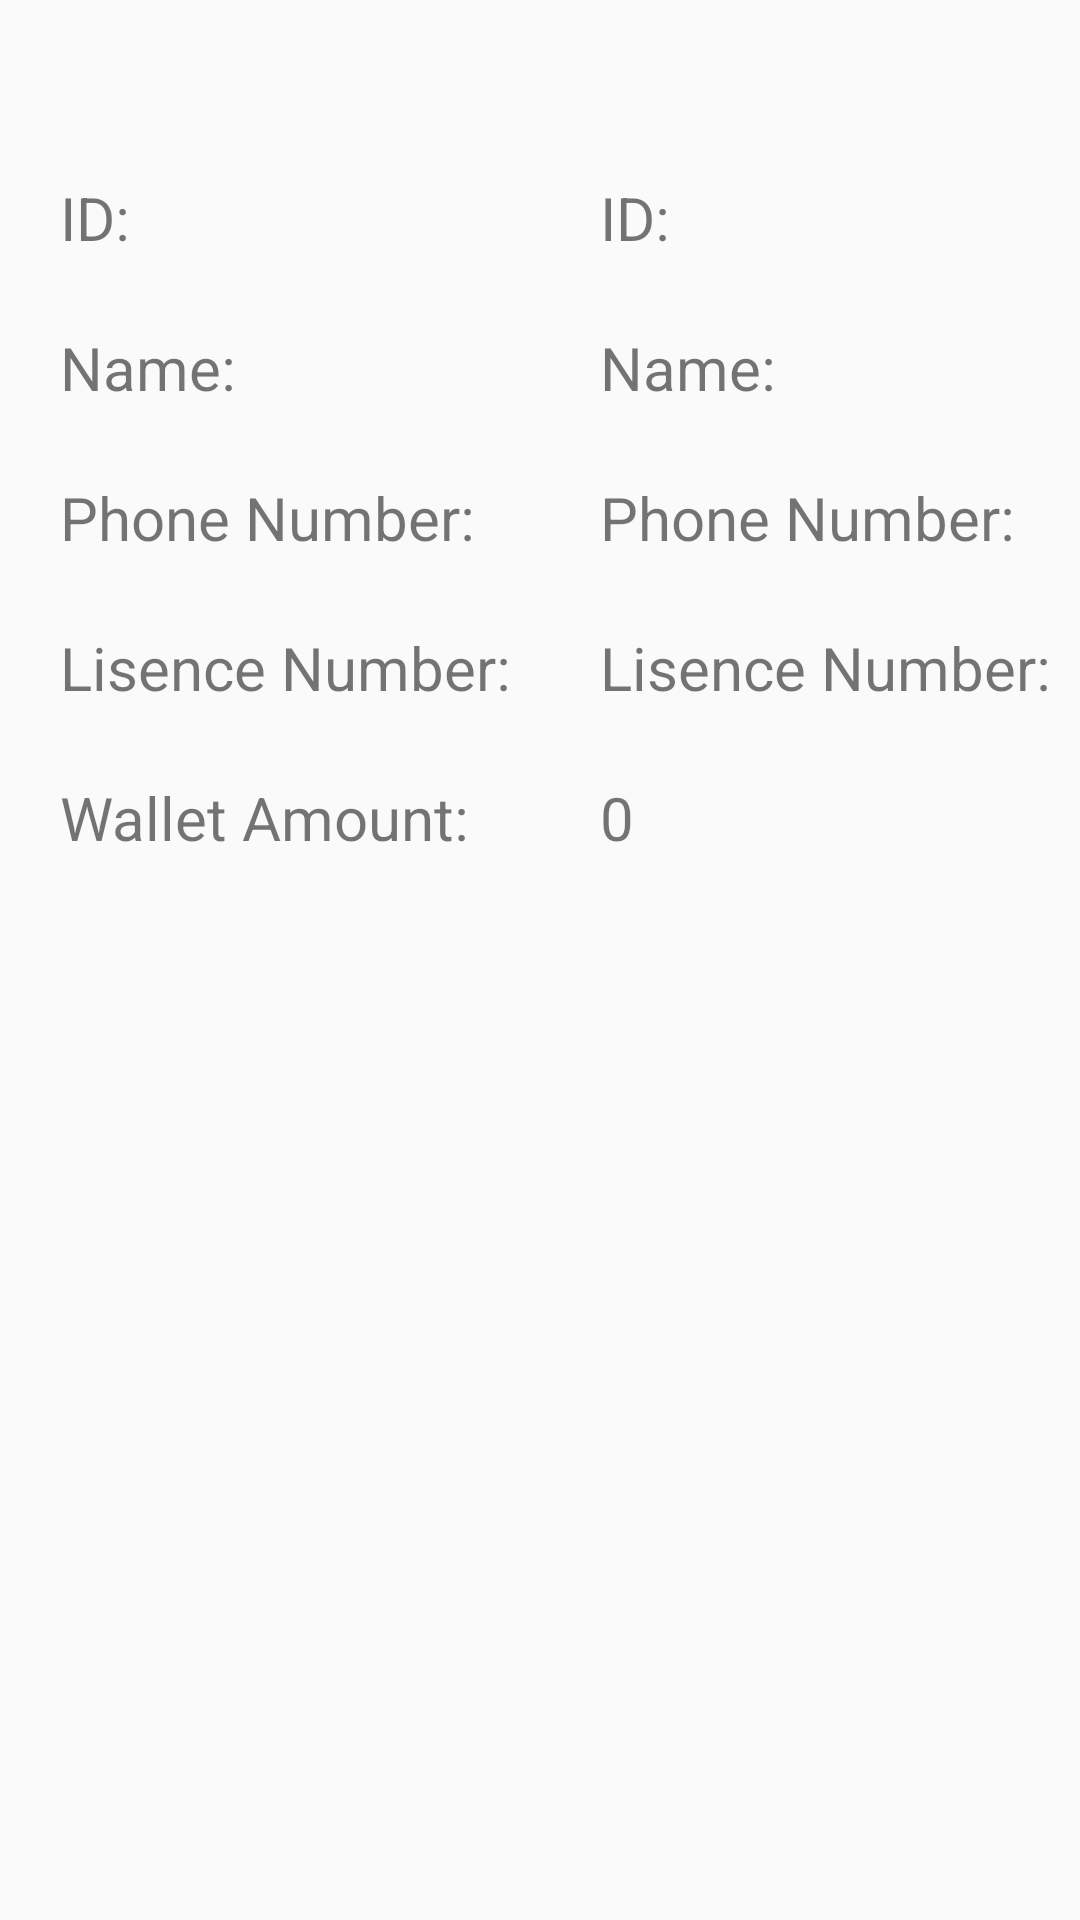

Layout XML and referenced resources for this Android screen:
<!-- AndroidManifest.xml: application theme AppTheme -->
<!-- res/layout/activity_user_card.xml -->
<?xml version="1.0" encoding="utf-8"?>
<RelativeLayout xmlns:android="http://schemas.android.com/apk/res/android"
    xmlns:app="http://schemas.android.com/apk/res-auto"
    xmlns:tools="http://schemas.android.com/tools"
    android:layout_width="match_parent"
    android:layout_height="match_parent"
    tools:context=".UserCard">

    <TextView
        android:layout_width="wrap_content"
        android:layout_height="wrap_content"
        android:layout_alignParentStart="true"
        android:layout_alignParentTop="true"
        android:layout_marginStart="20dp"
        android:layout_marginTop="59dp"
        android:text="@string/id"
        android:textSize="20sp"
        tools:layout_editor_absoluteX="36dp"
        tools:layout_editor_absoluteY="48dp" />

    <TextView
        android:layout_width="wrap_content"
        android:layout_height="wrap_content"
        android:layout_alignParentStart="true"
        android:layout_alignParentTop="true"
        android:layout_marginStart="20dp"
        android:layout_marginTop="109dp"
        android:text="Name:"
        android:textSize="20sp"
        tools:layout_editor_absoluteX="36dp"
        tools:layout_editor_absoluteY="48dp" />
    <TextView
        android:layout_width="wrap_content"
        android:layout_height="wrap_content"
        android:layout_alignParentStart="true"
        android:layout_alignParentTop="true"
        android:layout_marginStart="20dp"
        android:layout_marginTop="159dp"
        android:text="@string/phone_number"
        android:textSize="20sp"
        tools:layout_editor_absoluteX="36dp"
        tools:layout_editor_absoluteY="48dp" />

    <TextView
        android:layout_width="wrap_content"
        android:layout_height="wrap_content"
        android:layout_alignParentStart="true"
        android:layout_alignParentTop="true"
        android:layout_marginStart="20dp"
        android:layout_marginTop="209dp"
        android:text="@string/lisence_number"
        android:textSize="20sp"
        tools:layout_editor_absoluteX="36dp"
        tools:layout_editor_absoluteY="48dp" />

    <TextView
        android:layout_width="wrap_content"
        android:layout_height="wrap_content"
        android:layout_alignParentStart="true"
        android:layout_alignParentTop="true"
        android:layout_marginStart="20dp"
        android:layout_marginTop="259dp"
        android:text="@string/wallet_amount"
        android:textSize="20sp"
        tools:layout_editor_absoluteX="36dp"
        tools:layout_editor_absoluteY="48dp" />






    

    <TextView
        android:id="@+id/idtext"
        android:layout_width="wrap_content"
        android:layout_height="wrap_content"
        android:layout_alignParentStart="true"
        android:layout_alignParentTop="true"
        android:layout_marginStart="200dp"
        android:layout_marginTop="59dp"
        android:text="@string/id"
        android:textSize="20sp"
        tools:layout_editor_absoluteX="36dp"
        tools:layout_editor_absoluteY="48dp" />

    <TextView
        android:id="@+id/name"
        android:layout_width="wrap_content"
        android:layout_height="wrap_content"
        android:layout_alignParentStart="true"
        android:layout_alignParentTop="true"
        android:layout_marginStart="200dp"
        android:layout_marginTop="109dp"
        android:text="@string/name"
        android:textSize="20sp"
        tools:layout_editor_absoluteX="36dp"
        tools:layout_editor_absoluteY="48dp" />
    <TextView
        android:id="@+id/phoneNumber"
        android:layout_width="wrap_content"
        android:layout_height="wrap_content"
        android:layout_alignParentStart="true"
        android:layout_alignParentTop="true"
        android:layout_marginStart="200dp"
        android:layout_marginTop="159dp"
        android:text="@string/phone_number"
        android:textSize="20sp"
        tools:layout_editor_absoluteX="36dp"
        tools:layout_editor_absoluteY="48dp" />

    <TextView
        android:id="@+id/lnumber"
        android:layout_width="wrap_content"
        android:layout_height="wrap_content"
        android:layout_alignParentStart="true"
        android:layout_alignParentTop="true"
        android:layout_marginStart="200dp"
        android:layout_marginTop="209dp"
        android:text="@string/lisence_number"
        android:textSize="20sp"
        tools:layout_editor_absoluteX="36dp"
        tools:layout_editor_absoluteY="48dp" />

    <TextView
        android:id="@+id/walletamount"
        android:layout_width="wrap_content"
        android:layout_height="wrap_content"
        android:layout_alignParentStart="true"
        android:layout_alignParentTop="true"
        android:layout_marginStart="200dp"
        android:layout_marginTop="259dp"
        android:text="@string/nil"
        android:textSize="20sp"
        tools:layout_editor_absoluteX="36dp"
        tools:layout_editor_absoluteY="48dp" />
    
</RelativeLayout>
<!-- resources referenced by this layout -->
<resources>
  <string name="id">ID:</string>
  <string name="lisence_number">Lisence Number:</string>
  <string name="name">Name:</string>
  <string name="nil">0</string>
  <string name="phone_number">Phone Number:</string>
  <string name="wallet_amount">Wallet Amount:</string>
  <style name="AppTheme" parent="Theme.AppCompat.Light.NoActionBar">
          
          <item name="colorPrimary">@color/colorPrimary</item>
          <item name="colorPrimaryDark">@color/colorPrimaryDark</item>
          <item name="colorAccent">@color/colorAccent</item>
      </style>
  <color name="colorPrimary">#3F51B5</color>
  <color name="colorPrimaryDark">#303F9F</color>
  <color name="colorAccent">#FF4081</color>
</resources>
